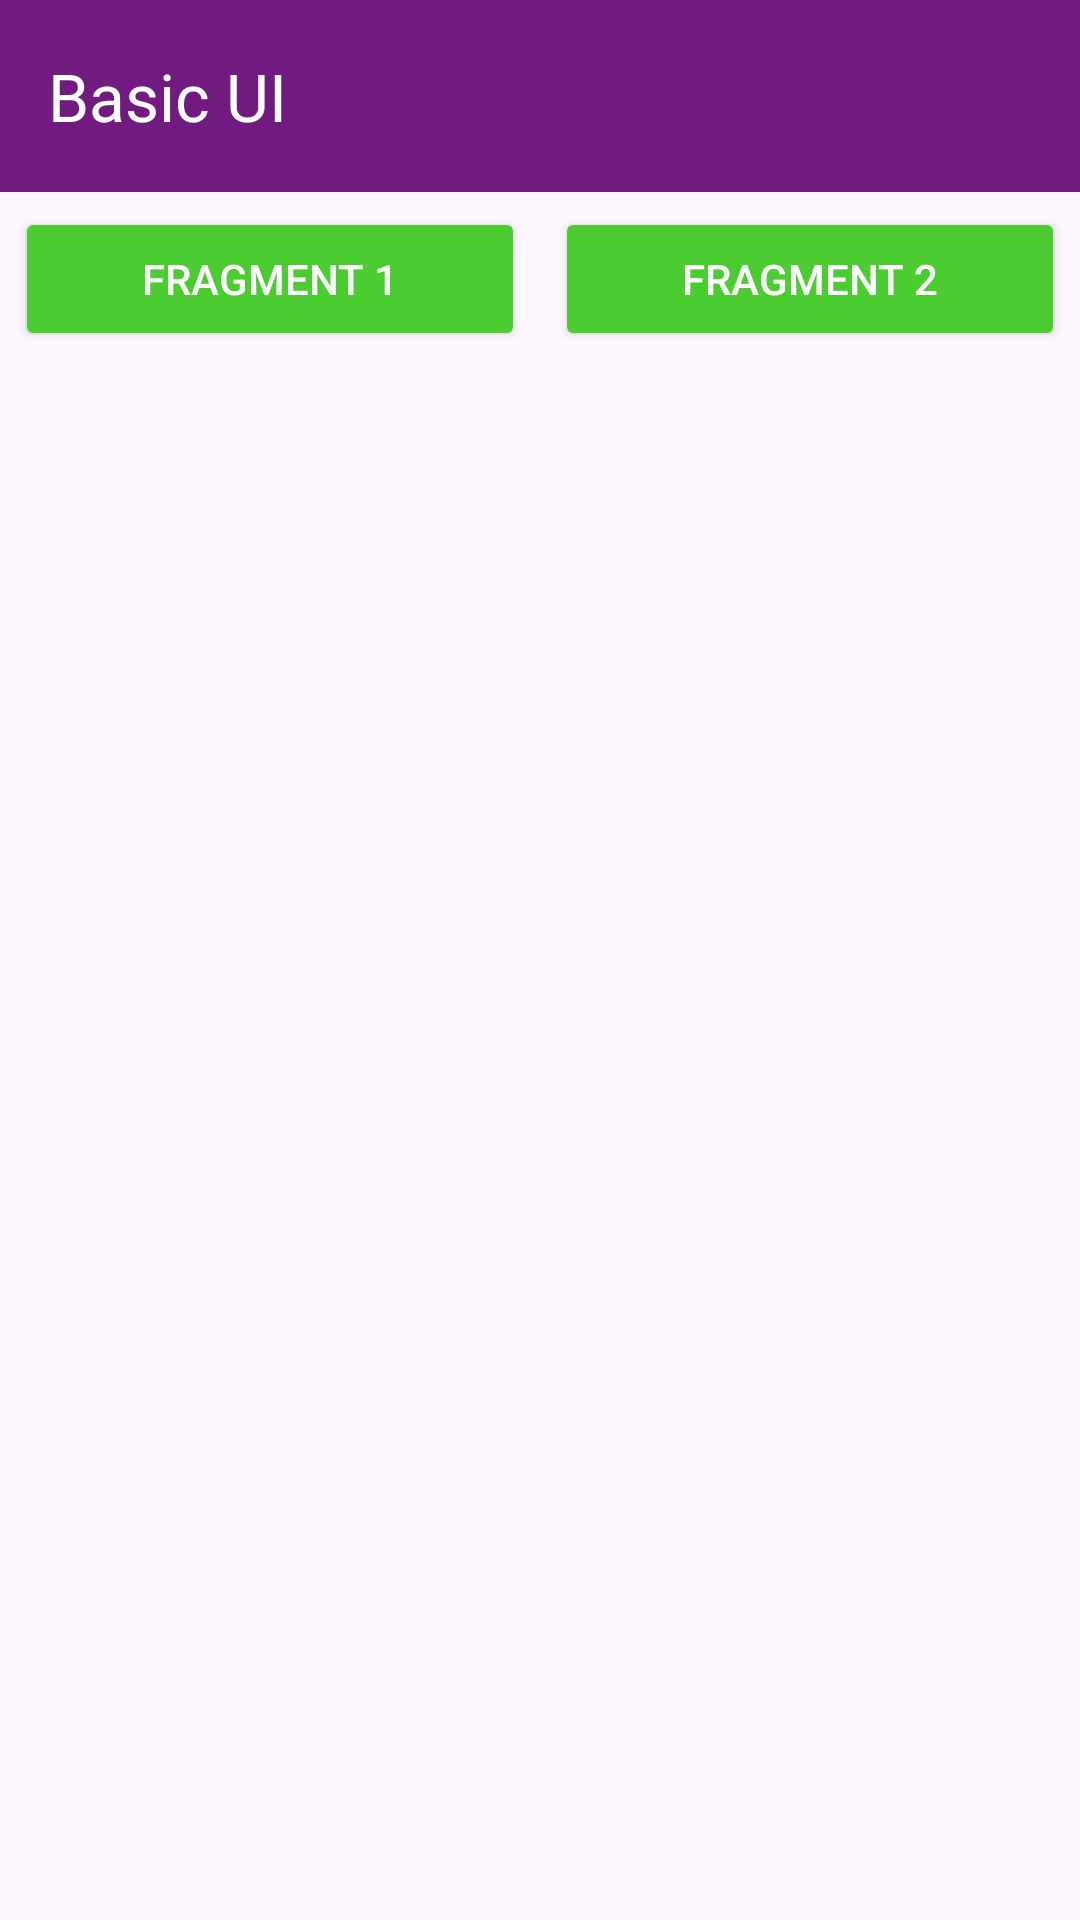

Here is an Android app screen rendered from its layout file. Give the layout XML and the strings, colors and styles it references.
<!-- AndroidManifest.xml: application theme Theme.AndroidKotlinBindingBasicUI -->
<!-- res/layout/activity_fragment.xml -->
<?xml version="1.0" encoding="utf-8"?>
<LinearLayout xmlns:android="http://schemas.android.com/apk/res/android"
    xmlns:app="http://schemas.android.com/apk/res-auto"
    xmlns:tools="http://schemas.android.com/tools"
    android:layout_width="match_parent"
    android:layout_height="match_parent"
    android:orientation="vertical"
    tools:context=".FragmentActivity">

    <androidx.appcompat.widget.Toolbar
        android:id="@+id/toolbar"
        android:layout_width="match_parent"
        android:layout_height="wrap_content"
        android:background="@color/primaryShade"
        app:title="@string/app_name"
        app:titleTextColor="@color/white"
        app:theme="@style/ThemeOverlay.AppCompat.Dark"/>

    <LinearLayout
        android:layout_width="match_parent"
        android:layout_height="wrap_content"
        android:orientation="horizontal">

        <Button
            android:id="@+id/bt_satu"
            android:layout_width="wrap_content"
            android:layout_height="wrap_content"
            android:layout_weight="1"
            android:backgroundTint="@color/accent"
            app:cornerRadius="@dimen/dp_5"
            android:text="@string/fragment_1"
            android:textColor="@color/white"
            android:layout_margin="@dimen/dp_5"/>

        <Button
            android:id="@+id/bt_dua"
            android:layout_width="wrap_content"
            android:layout_height="wrap_content"
            android:layout_weight="1"
            android:backgroundTint="@color/accent"
            app:cornerRadius="@dimen/dp_5"
            android:text="@string/fragment_2"
            android:textColor="@color/white"
            android:layout_margin="@dimen/dp_5"/>
    </LinearLayout>

    <FrameLayout
        android:layout_width="match_parent"
        android:layout_height="match_parent"
        android:id="@+id/frame_layout"
        android:padding="@dimen/dp_10"/>

</LinearLayout>
<!-- resources referenced by this layout -->
<resources>
  <color name="accent">#4bcd32</color>
  <color name="primaryShade">#711B80</color>
  <color name="white">#FFFFFFFF</color>
  <dimen name="dp_10">10dp</dimen>
  <dimen name="dp_5">5dp</dimen>
  <string name="app_name" translatable="false">Basic UI</string>
  <string name="fragment_1">Fragment 1</string>
  <string name="fragment_2">Fragment 2</string>
  <style name="Theme.AndroidKotlinBindingBasicUI" parent="Base.Theme.AndroidKotlinBindingBasicUI" />
  <style name="Base.Theme.AndroidKotlinBindingBasicUI" parent="Theme.Material3.DayNight.NoActionBar">
          
          <item name="colorPrimary">@color/primary</item>
          <item name="colorPrimaryDark">@color/primaryShade</item>
          <item name="colorAccent">@color/accent</item>
  
          
          <item name="android:textColor">@color/black</item>
          <item name="android:panelFullBackground">@color/primaryTint</item>
      </style>
  <color name="primary">#9C27B0</color>
  <color name="black">#FF000000</color>
  <color name="primaryTint">#9F30B3</color>
</resources>
